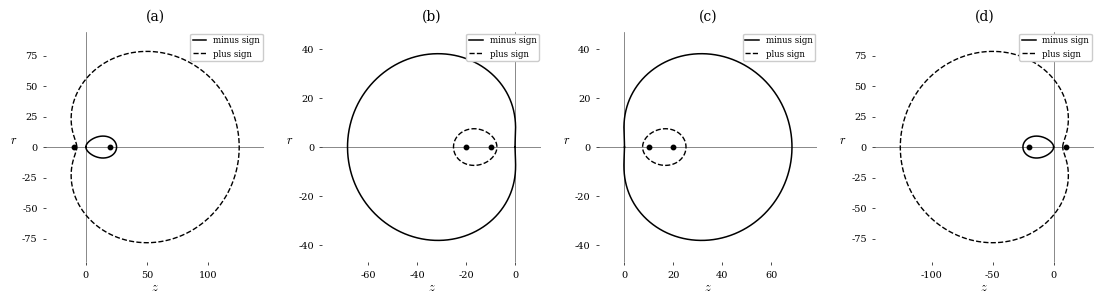

This figure's Python source:
#!/usr/bin/env python3
"""
Meridional sections of the Descartes (Cartesian) ovoids.

Reproduces figure 2.25 of *Lectures on Optics*, chapter 2, as a fully
vectorised PDF.  The surface is drawn from the explicit sag derived in
section 2.7,

                    (1 + S rho^2) +- sqrt(1 + (2S - O^2 G) rho^2)
        z(rho)  =  ----------------------------------------------
                                     O G

        r(rho)  =  +- sqrt(rho^2 - z(rho)^2)

with rho the polar radius measured from the vertex and G, O, T, S the form
parameters of the ovoid.  The minus sign is the physical branch, the one
that passes through the vertex; the plus sign is the outer sheet of the
quartic.

Usage:  python3 cartesian_surfaces.py [-o OUTPUT.pdf]
"""

import argparse

import numpy as np
import matplotlib as mpl

mpl.use("pdf")                      # vector backend, no rasterisation
import matplotlib.pyplot as plt

# Keep text as real vector glyphs rather than outlines or bitmaps.
mpl.rcParams.update({
    "pdf.fonttype":      42,        # embed TrueType, text stays selectable
    "pdf.compression":   9,
    "font.family":       "serif",
    "mathtext.fontset":  "cm",      # Computer Modern, matches the book
    "axes.linewidth":    0.6,
    "xtick.labelsize":   7,
    "ytick.labelsize":   7,
})


def form_parameters(no, ni, zo, zi):
    """Form parameters G, O, T, S of the ovoid conjugating zo and zi."""
    G = (ni**2 * zi - no**2 * zo) ** 2 / (
        ni * no * (ni * zi - no * zo) * (ni * zo - no * zi)
    )
    O = (ni * zo - no * zi) / (zi * zo * (ni - no))
    T = (ni - no) * (ni + no) ** 2 / (4 * ni * no * zi * zo * (ni * zi - no * zo))
    S = (ni + no) * (ni**2 * zi - no**2 * zo) / (
        2 * ni * no * zi * zo * (ni * zi - no * zo)
    )
    return G, O, T, S


def branch(no, ni, zo, zi, sign, rho_max, n=200_000):
    """
    Return (z, r) for one branch, as a closed curve.

    `sign` is +1 or -1 and selects the root of the quadratic.  Points where
    the discriminant or rho^2 - z^2 turn negative are dropped, which is what
    closes the curve on itself.
    """
    G, O, T, S = form_parameters(no, ni, zo, zi)

    rho = np.linspace(0.0, rho_max, n)
    disc = 1.0 + (2.0 * S - O**2 * G) * rho**2
    ok = disc >= 0.0
    rho, disc = rho[ok], disc[ok]

    z = ((1.0 + S * rho**2) + sign * np.sqrt(disc)) / (O * G)

    r2 = rho**2 - z**2
    ok = r2 >= 0.0
    z, r2 = z[ok], r2[ok]
    r = np.sqrt(r2)

    # upper half traced outwards, lower half traced back: one closed path
    z_closed = np.concatenate([z, z[::-1]])
    r_closed = np.concatenate([r, -r[::-1]])
    return z_closed, r_closed


def draw_panel(ax, no, ni, zo, zi, label, rho_max):
    for sign, style, width, name in (
        (-1, "-",  1.1, "minus sign"),
        (+1, "--", 1.0, "plus sign"),
    ):
        z, r = branch(no, ni, zo, zi, sign, rho_max)
        if z.size:
            ax.plot(z, r, style, color="black", lw=width, label=name)

    ax.plot([zo, zi], [0.0, 0.0], "o", color="black", ms=3.2, zorder=5)

    # axes drawn through the origin, in the style of the book
    ax.axhline(0.0, color="0.35", lw=0.5, zorder=0)
    ax.axvline(0.0, color="0.35", lw=0.5, zorder=0)
    for side in ("top", "right", "bottom", "left"):
        ax.spines[side].set_visible(False)

    ax.set_title(f"({label})", fontsize=10, pad=8)
    ax.set_xlabel("$z$", fontsize=9, labelpad=1)
    ax.set_ylabel("$r$", fontsize=9, rotation=0, labelpad=6)
    ax.tick_params(length=2.5, width=0.5)
    ax.set_aspect("equal", adjustable="datalim")
    ax.legend(fontsize=6.2, loc="upper right", framealpha=1.0,
              borderpad=0.3, handlelength=1.6, borderaxespad=0.2)


def main():
    p = argparse.ArgumentParser(description=__doc__)
    p.add_argument("-o", "--output", default="CartesianSurfaces.pdf")
    p.add_argument("--ni", type=float, default=1.7)
    p.add_argument("--no", type=float, default=1.0)
    args = p.parse_args()

    #        zo    zi    label  rho_max
    cases = [(-10,  20,  "a",   300),
             (-10, -20,  "b",   300),
             ( 10,  20,  "c",   300),
             ( 10, -20,  "d",   300)]

    fig, axes = plt.subplots(1, 4, figsize=(11.0, 3.0))
    for ax, (zo, zi, lab, rmax) in zip(axes, cases):
        draw_panel(ax, args.no, args.ni, zo, zi, lab, rmax)

    fig.tight_layout(pad=0.6, w_pad=1.6)
    fig.savefig(args.output)          # vector PDF
    print(f"wrote {args.output}")

    for zo, zi, lab, _ in cases:
        G, O, T, S = form_parameters(args.no, args.ni, zo, zi)
        print(f"  ({lab}) zo={zo:+4d} zi={zi:+4d}  "
              f"G={G:+9.5f} O={O:+9.5f} T={T:+11.3e} S={S:+11.3e}  "
              f"S^2-GOT={S**2 - G*O*T:+.1e}")


if __name__ == "__main__":
    main()
